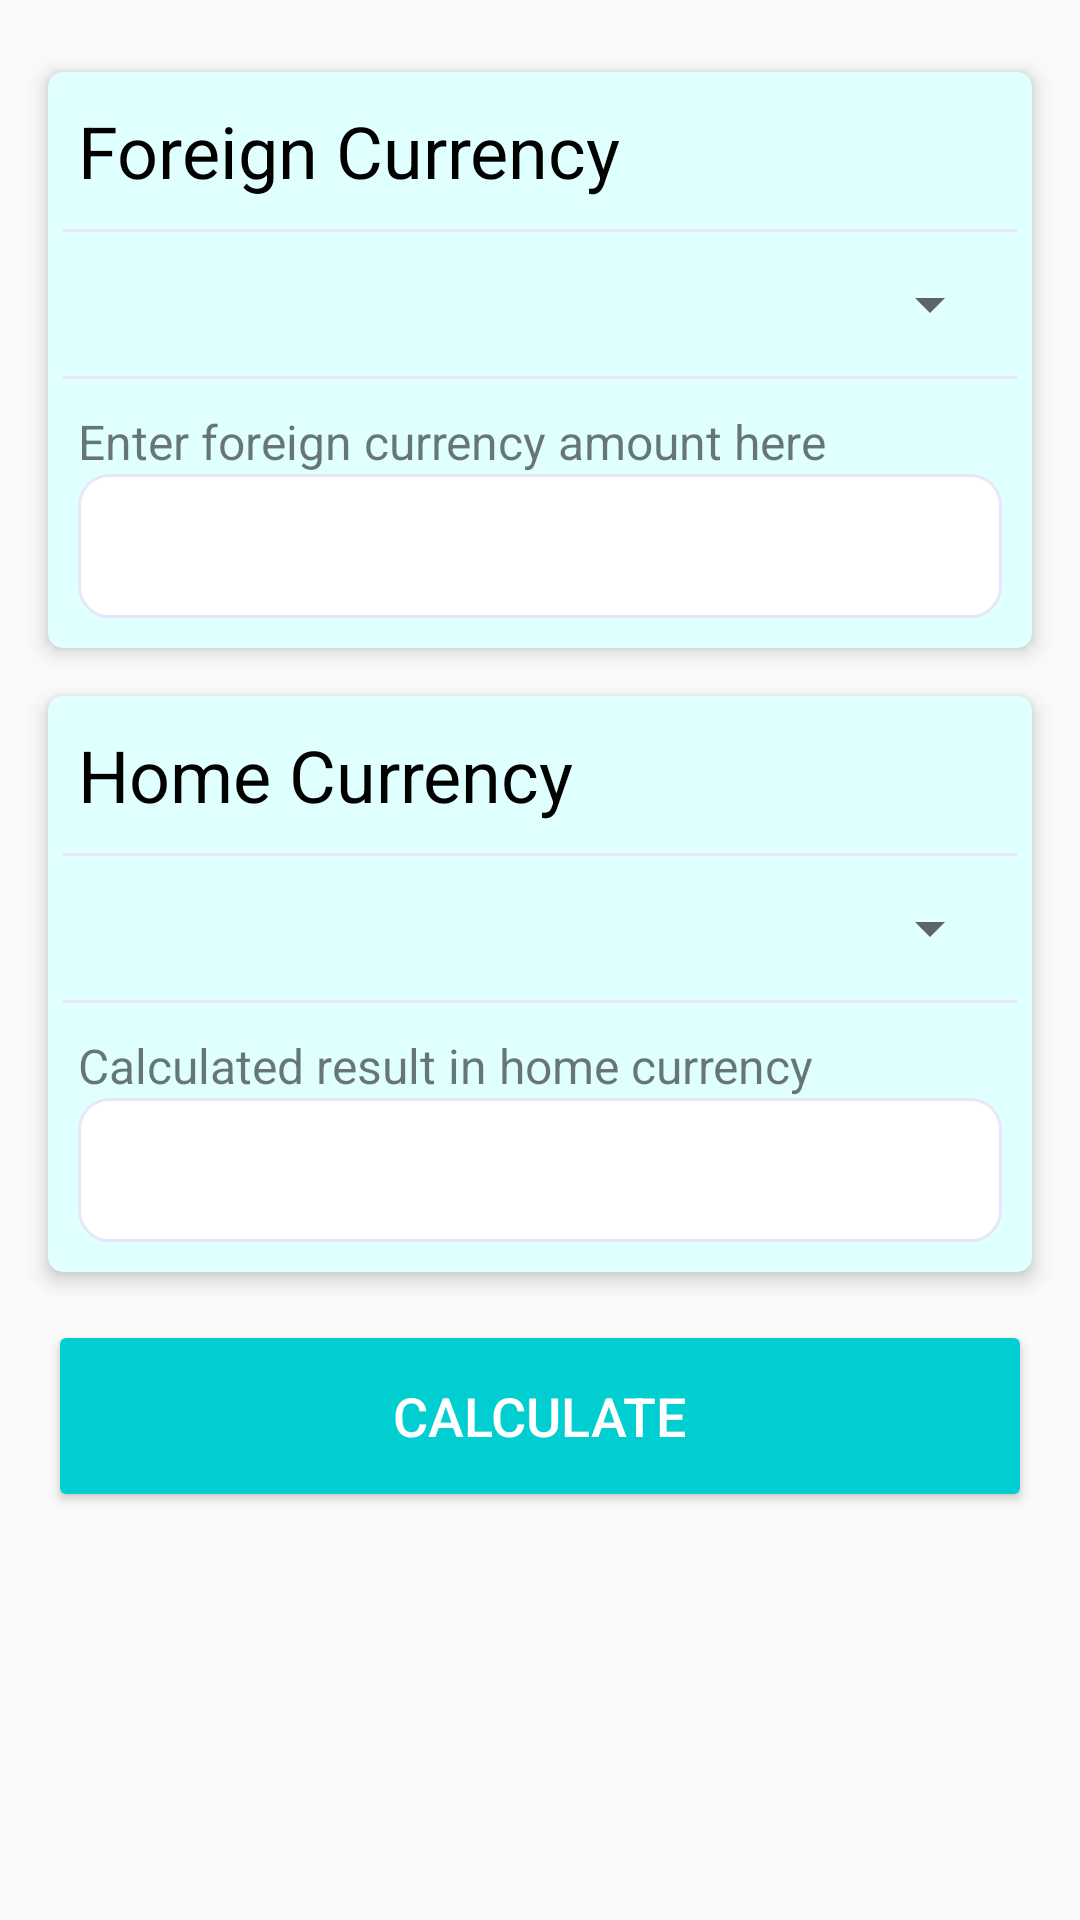

Produce the Android XML layout that renders to this screen, including the resource entries it uses.
<!-- AndroidManifest.xml: application theme AppTheme -->
<!-- res/layout/content_main.xml -->
<?xml version="1.0" encoding="utf-8"?>
<LinearLayout xmlns:android="http://schemas.android.com/apk/res/android"
    android:layout_width="fill_parent"
    android:layout_height="fill_parent"
    android:orientation="vertical">

    <LinearLayout
        android:layout_width="match_parent"
        android:layout_height="wrap_content"
        android:layout_marginLeft="16dp"
        android:layout_marginRight="16dp"
        android:layout_marginBottom="16dp"
        android:layout_marginTop="24dp"

        android:focusable="true"
        android:focusableInTouchMode="true"
        android:background="@drawable/card"
        android:elevation="4dp"
        android:orientation="vertical">
        <android.support.v7.widget.AppCompatTextView

            android:layout_width="wrap_content"
            android:layout_height="wrap_content"
            android:text="@string/for_text"
            android:layout_margin="10dp"
            android:textSize="24sp"
            android:textColor="@color/black"/>
        <View
            android:layout_width="fill_parent"
            android:layout_height="1dp"
            android:background="@color/yin_se"
            android:layout_marginLeft="5dp"
            android:layout_marginRight="5dp"/>
        <android.support.v7.widget.AppCompatSpinner
            android:id="@+id/spn_for"
            android:layout_width="match_parent"
            android:layout_height="48dp"
            android:layout_marginLeft="10dp"
            android:layout_marginRight="10dp"
            android:layout_marginTop="0dp"
            android:layout_marginBottom="0dp"
            android:popupBackground="@color/white">
        </android.support.v7.widget.AppCompatSpinner>
        <View
            android:layout_width="fill_parent"
            android:layout_height="1dp"
            android:background="@color/yin_se"
            android:layout_marginLeft="5dp"
            android:layout_marginRight="5dp"/>
        <android.support.v7.widget.AppCompatTextView
            android:layout_width="wrap_content"
            android:layout_height="wrap_content"
            android:text="@string/for_edit"
            android:layout_marginLeft="10dp"
            android:layout_marginRight="10dp"
            android:layout_marginBottom="0dp"
            android:layout_marginTop="10dp"
            android:textSize="16sp"/>
        <EditText
            android:id="@+id/edt_amount"
            android:layout_width="match_parent"
            android:layout_height="48dp"
            android:layout_marginLeft="10dp"
            android:layout_marginRight="10dp"
            android:layout_marginBottom="10dp"
            android:layout_marginTop="0dp"
            android:padding="5dp"
            android:singleLine="true"
            android:textSize="24sp"
            android:background="@drawable/edit_bg"
            android:inputType="number"/>
    </LinearLayout>

    <LinearLayout
        android:layout_width="match_parent"
        android:layout_height="wrap_content"
        android:layout_marginLeft="16dp"
        android:layout_marginRight="16dp"
        android:layout_marginTop="0dp"
        android:elevation="4dp"
        android:background="@drawable/card"
        android:orientation="vertical">
        <android.support.v7.widget.AppCompatTextView
            android:layout_width="wrap_content"
            android:layout_height="wrap_content"
            android:text="@string/hom_text"
            android:layout_margin="10dp"
            android:textSize="24sp"
            android:textColor="@color/black"/>
        <View
            android:layout_width="fill_parent"
            android:layout_height="1dp"
            android:background="@color/yin_se"
            android:layout_marginLeft="5dp"
            android:layout_marginRight="5dp"/>
        <android.support.v7.widget.AppCompatSpinner
            android:id="@+id/spn_hom"
            android:layout_width="match_parent"
            android:layout_height="48dp"
            android:layout_marginLeft="10dp"
            android:layout_marginRight="10dp"
            android:layout_marginBottom="0dp"
            android:layout_marginTop="0dp"/>
        <View
            android:layout_width="fill_parent"
            android:layout_height="1dp"
            android:background="@color/yin_se"
            android:layout_marginLeft="5dp"
            android:layout_marginRight="5dp"/>
        <android.support.v7.widget.AppCompatTextView
            android:layout_width="wrap_content"
            android:layout_height="wrap_content"
            android:text="@string/hom_cal"
            android:layout_marginLeft="10dp"
            android:layout_marginRight="10dp"
            android:layout_marginBottom="0dp"
            android:layout_marginTop="10dp"
            android:textSize="16sp"/>
        <TextView
            android:id="@+id/txt_converted"
            android:layout_width="match_parent"
            android:layout_height="48dp"
            android:layout_marginLeft="10dp"
            android:layout_marginRight="10dp"
            android:layout_marginBottom="10dp"
            android:layout_marginTop="0dp"
            android:padding="5dp"
            android:textSize="24sp"
            android:textColor="@color/black"
            android:background="@drawable/edit_bg"/>

    </LinearLayout>
    <Button
        android:id="@+id/btn_calc"
        android:layout_width="match_parent"
        android:layout_height="64dp"
        android:layout_margin="16dp"
        android:text="@string/btn_cal"
        android:textSize="18sp"
        android:backgroundTint="#00CED1"
        android:textColor="@color/white"/>
</LinearLayout>
<!-- resources referenced by this layout -->
<resources>
  <color name="black">#000</color>
  <color name="white">#FFF</color>
  <color name="yin_se">#E6E8FA</color>
  <!-- drawable card (drawable) -->
  <?xml version="1.0" encoding="utf-8"?>
  <shape xmlns:android="http://schemas.android.com/apk/res/android"
      android:shape="rectangle">
      <solid android:color="#E0FFFF" />
      <corners android:radius="5dp" />
  </shape>
  <!-- drawable edit_bg (drawable) -->
  <?xml version="1.0" encoding="utf-8"?>
  <layer-list
      xmlns:android="http://schemas.android.com/apk/res/android">
      <item>
          <shape
              xmlns:android="http://schemas.android.com/apk/res/android"
              android:shape="rectangle">
              <solid
                  android:color="#FFFFFF"/>
              <corners
                  android:radius="10dip"
                  />
              <stroke
                  android:width="1dp"
                  android:color="@color/yin_se"/>
          </shape>
      </item>
  </layer-list>
  <string name="btn_cal">Calculate</string>
  <string name="for_edit">Enter foreign currency amount here</string>
  <string name="for_text">Foreign Currency</string>
  <string name="hom_cal">Calculated result in home currency</string>
  <string name="hom_text">Home Currency</string>
  <style name="AppTheme" parent="Theme.AppCompat.Light.DarkActionBar">
          
          <item name="colorPrimary">#00BCD4</item>
          <item name="colorPrimaryDark">#0097A7</item>
          <item name="colorAccent">#CDDC39</item>
      </style>
</resources>
